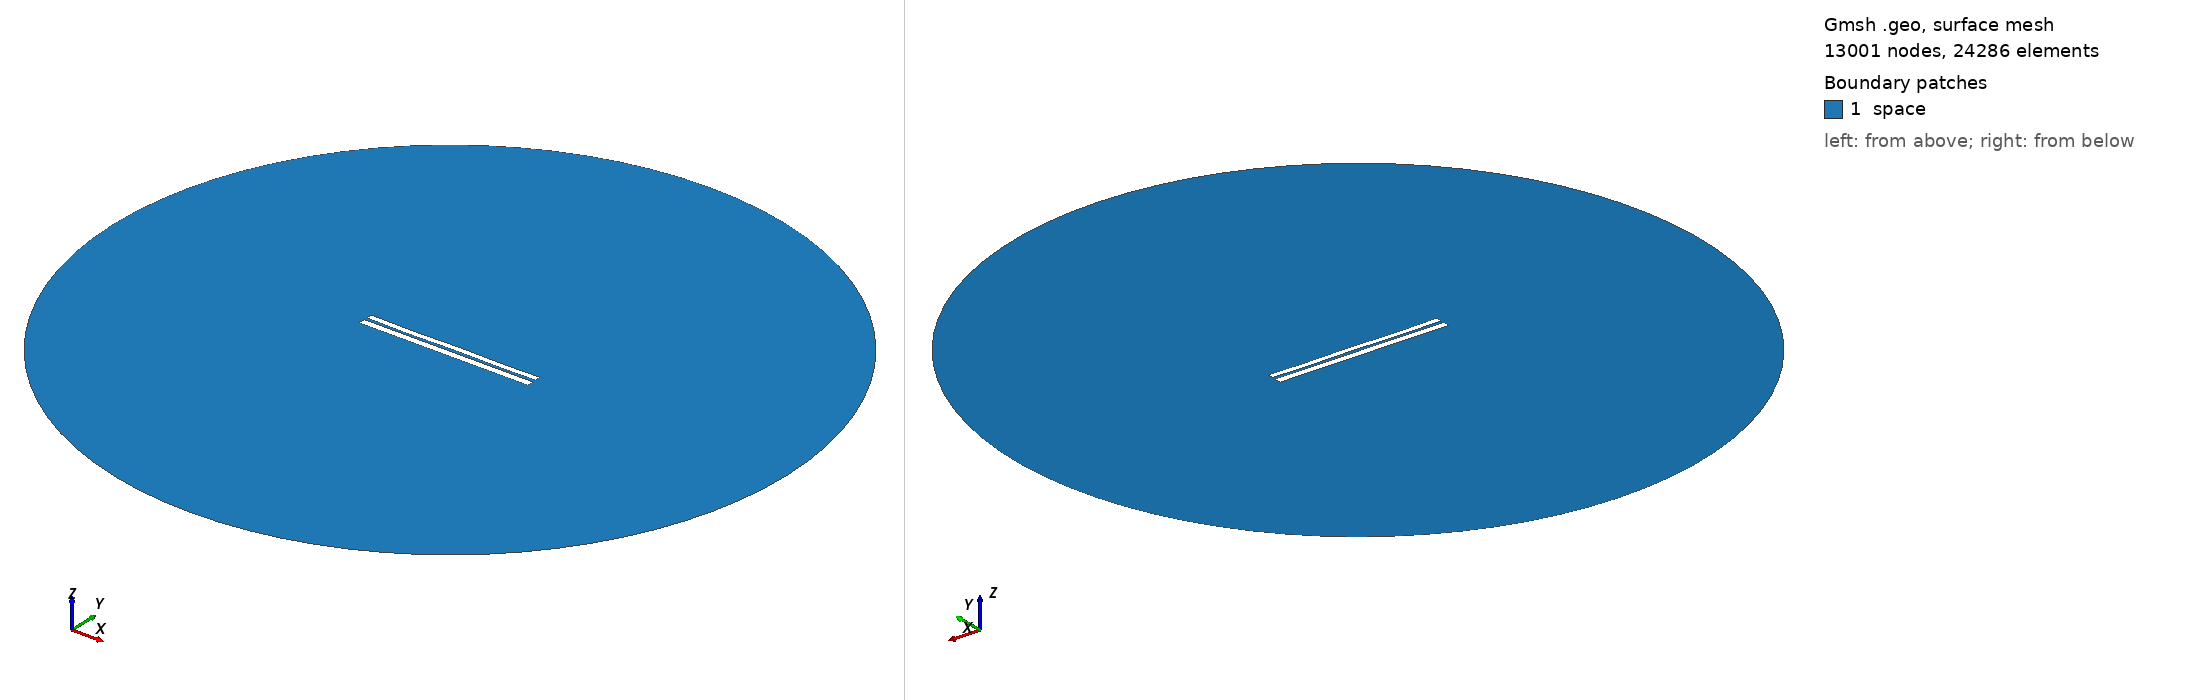

Gmsh geometry script, surface-meshed: 13001 nodes, 24286 surface elements. Boundary patches (legend numbers): 1 space. Left view from above one corner, right view from below the opposite corner. Legend entries are the model's physical surfaces. The drawing asked Gmsh for element sizes between 1% and 20% of the model's largest extent; the script's own settings can give other sizes.

=== 6406.geo (drawn) ===
//---------------------------------------
// Geometry kernel
//---------------------------------------

SetFactory("OpenCASCADE");



//---------------------------------------
// Parameters of the geometry
//---------------------------------------

// Overetch of the upper plate
overetch = 0.25;

// Distance between the plates
distance = 1.5;

// Discretization over the x axis (for the deformation)
nx = 50; 

// Length of the plate
L = 100 - overetch; 

// Number of modes
n = 4; 

// 1st mode coefficient
coeff(1) = -0.075;
beta(1) = 0.596864 * 3.1415926535 / L;

// 2nd mode coefficient
coeff(2) = -0.075;
beta(2) = 1.49418 * 3.1415926535 / L;

// 3rd mode coefficient
coeff(3) = -0.075;
beta(3) = 2.50025 * 3.1415926535 / L;

// 4th mode coefficient
coeff(4) = -0.15;
beta(4) = 3.49999 * 3.1415926535 / L;



//---------------------------------------
// Upper plate (deformed rectangle)
//---------------------------------------

// Coordiantes of the upper plate
xmin = -50;
xmax = 50 - overetch;

// Height of the upper plate
yheight = 4 - 2 * overetch;

// Indexes of the points
UpperID[] = {};
LowerID[] = {};
LeftID[] = {};
RightID[] = {};

// Point index
p = 1;

// Horizontal edges
For i In {1:nx}
    x = xmin + (i-1)*(xmax - xmin)/(nx-1);

    y_bottom = distance / 2 + overetch;
    For j In {1:n}
        C = (Cosh(beta(j)*L) + Cos(beta(j)*L)) / (Sinh(beta(j)*L) + Sin(beta(j)*L));
        y_bottom  = y_bottom + coeff(j) * (Cosh(beta(j)*(x+50)) - Cos(beta(j)*(x+50)) - C * (Sinh(beta(j)*(x+50)) - Sin(beta(j)*(x+50))));
    EndFor

    y_top = y_bottom + yheight;

    Point(p) = {x, y_top, 0, 1.0};
    UpperID[i] = p;
    p = p + 1;

    Point(p) = {x, y_bottom, 0, 1.0};
    LowerID[i] = p;
    p = p + 1;
EndFor

// Create point lists
UpperPts[] = {}; LowerPts[] = {};
For i In {1:nx}
  UpperPts[] += {UpperID[i]};
  LowerPts[] += {LowerID[i]};
EndFor

// Build splines
Spline(1) = {UpperPts[]};
Spline(2) = {LowerPts[]};
Line(3) = {LowerPts[nx-1], UpperPts[nx-1]};
Line(4) = {LowerPts[0], UpperPts[0]};

// Build the plane surface
Curve Loop(1) = {2, 3, -1, -4};
Plane Surface(1) = {1};



//---------------------------------------
// Lower plate (rectangle)
//---------------------------------------

// Vertices
Point(1001) = {-50, -1, 0, 1.0};
Point(1002) = { 50, -1, 0, 1.0};
Point(1003) = { 50,  -5, 0, 1.0};
Point(1004) = {-50,  -5, 0, 1.0};

// Edges
Line(5) = {1001, 1002};
Line(6) = {1002, 1003};
Line(7) = {1003, 1004};
Line(8) = {1004, 1001};

// Plane surface
Line Loop(2) = {5, 6, 7, 8};
Plane Surface(2) = {2}; 



//---------------------------------------
// Outer (fictious) boundary
//---------------------------------------

// Points
Point(1005) = {0, 0, 0};       // Center
Point(1006) = {200, 0, 0};     // Start point
Point(1007) = {0, 200, 0};     // 90 degrees
Point(1008) = {-200, 0, 0};    // 180 degrees
Point(1009) = {0, -200, 0};    // 270 degrees

// Circle arcs (each needs start, center, end)
Circle(9) = {1006, 1005, 1007};
Circle(10) = {1007, 1005, 1008};
Circle(11) = {1008, 1005, 1009};
Circle(12) = {1009, 1005, 1006};

// Plane surface for the entire domain
Curve Loop(3) = {9, 10, 11, 12};
Surface(3) = {3};

// Subtract the plates from the whole domain to obtain the actual domain where we want to solve the equations
BooleanDifference{ Surface{3}; Delete; }{ Surface{1}; Surface{2}; Delete; }




//---------------------------------------
// Transfinite Lines/Curves
//---------------------------------------

// Set the number of points on the boundaries
r = 7;

// Plates
Transfinite Curve {1, 2} = 50*r Using Progression 1;
Transfinite Curve {3, 4} = 2*r Using Progression 1;
Transfinite Line {5, 7} = 50*r Using Progression 1;
Transfinite Line {6, 8} = 2*r Using Progression 1;

// Outer boundary
Transfinite Line {9, 10, 11, 12} = 20 Using Progression 1;



//---------------------------------------
// Physical groups
//---------------------------------------                

// Physical curves (boundaries)
Physical Line("force_segment", 10) = {2};
Physical Line("upper_plate", 11) = {1, 3, 4};
Physical Line("lower_plate", 12) = {5, 6, 7, 8};
Physical Line("boundary", 20) = {9, 10, 11, 12};

// Physical Surfaces
Physical Surface("space", 30) = {3};



//---------------------------------------
// 6. Generate the Mesh
//---------------------------------------

// 2D mesh generation
Mesh 2;
